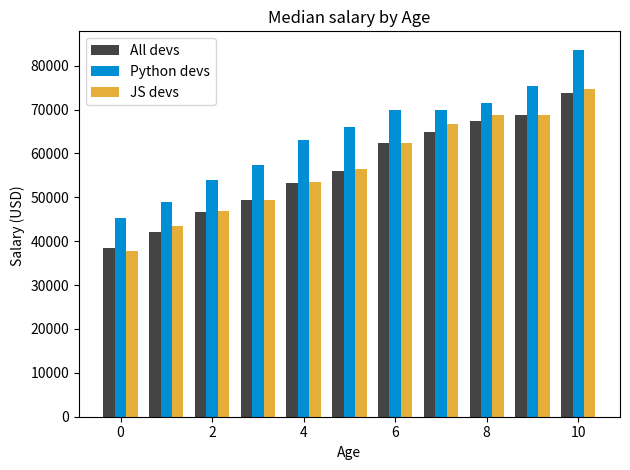

Source code (Python):
from matplotlib import pyplot as plt
import numpy as np



# Median Developer Salaries by Age
ages_x = [25, 26, 27, 28, 29, 30, 31, 32, 33, 34, 35]

dev_y = [38496, 42000, 46752, 49320, 53200,
         56000, 62316, 64928, 67317, 68748, 73752]

js_dev_y = [37810, 43515, 46823, 49293, 53437,
            56373, 62375, 66674, 68745, 68746, 74583]

py_dev_y = [45372, 48876, 53850, 57287, 63016,
            65998, 70003, 70000, 71496, 75370, 83640]

x_indexes = np.arange(len(ages_x))
print(x_indexes)
width = 0.25

#black line
plt.bar(x_indexes - width, dev_y, width = width, color="#444444", linestyle ='--', label = "All devs")

#blue line
plt.bar(x_indexes, py_dev_y, width = width, color="#008fd5" ,label = 'Python devs')

#red line
plt.bar(x_indexes + width, js_dev_y, width = width, color="#e5ae38", label='JS devs')


plt.xlabel('Age')
plt.ylabel('Salary (USD) ')
plt.title('Median salary by Age')
plt.legend()
plt.tight_layout()
plt.show()